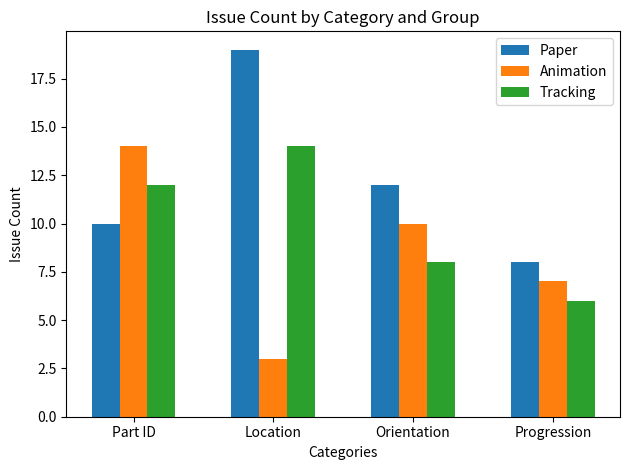

The script that saved this image:
import matplotlib.pyplot as plt
import csv

import numpy as np

def create_bar_chart():
    # Data
    groups = ['Paper', 'Animation', 'Tracking']
    categories = ['Part ID', 'Location', 'Orientation', 'Progression']
    counts = {
        'Paper': [10, 19, 12, 8],
        'Animation': [14, 3, 10, 7],
        'Tracking': [12, 14, 8, 6]
    }
    
    # Create figure and axis
    fig, ax = plt.subplots()
    
    # Width of a single bar
    bar_width = 0.2
    
    # X locations for each group
    x = np.arange(len(categories))
    
    # Plot bars for each group
    for i, group in enumerate(groups):
        ax.bar(x + i * bar_width, counts[group], bar_width, label=group)
    
    # Set labels and title
    ax.set_xlabel('Categories')
    ax.set_ylabel('Issue Count')
    ax.set_title('Issue Count by Category and Group')
    ax.set_xticks(x + bar_width)
    ax.set_xticklabels(categories)
    ax.legend()
    
    # Show plot
    plt.tight_layout()
    plt.show()

# Call the function to create the bar chart
create_bar_chart()